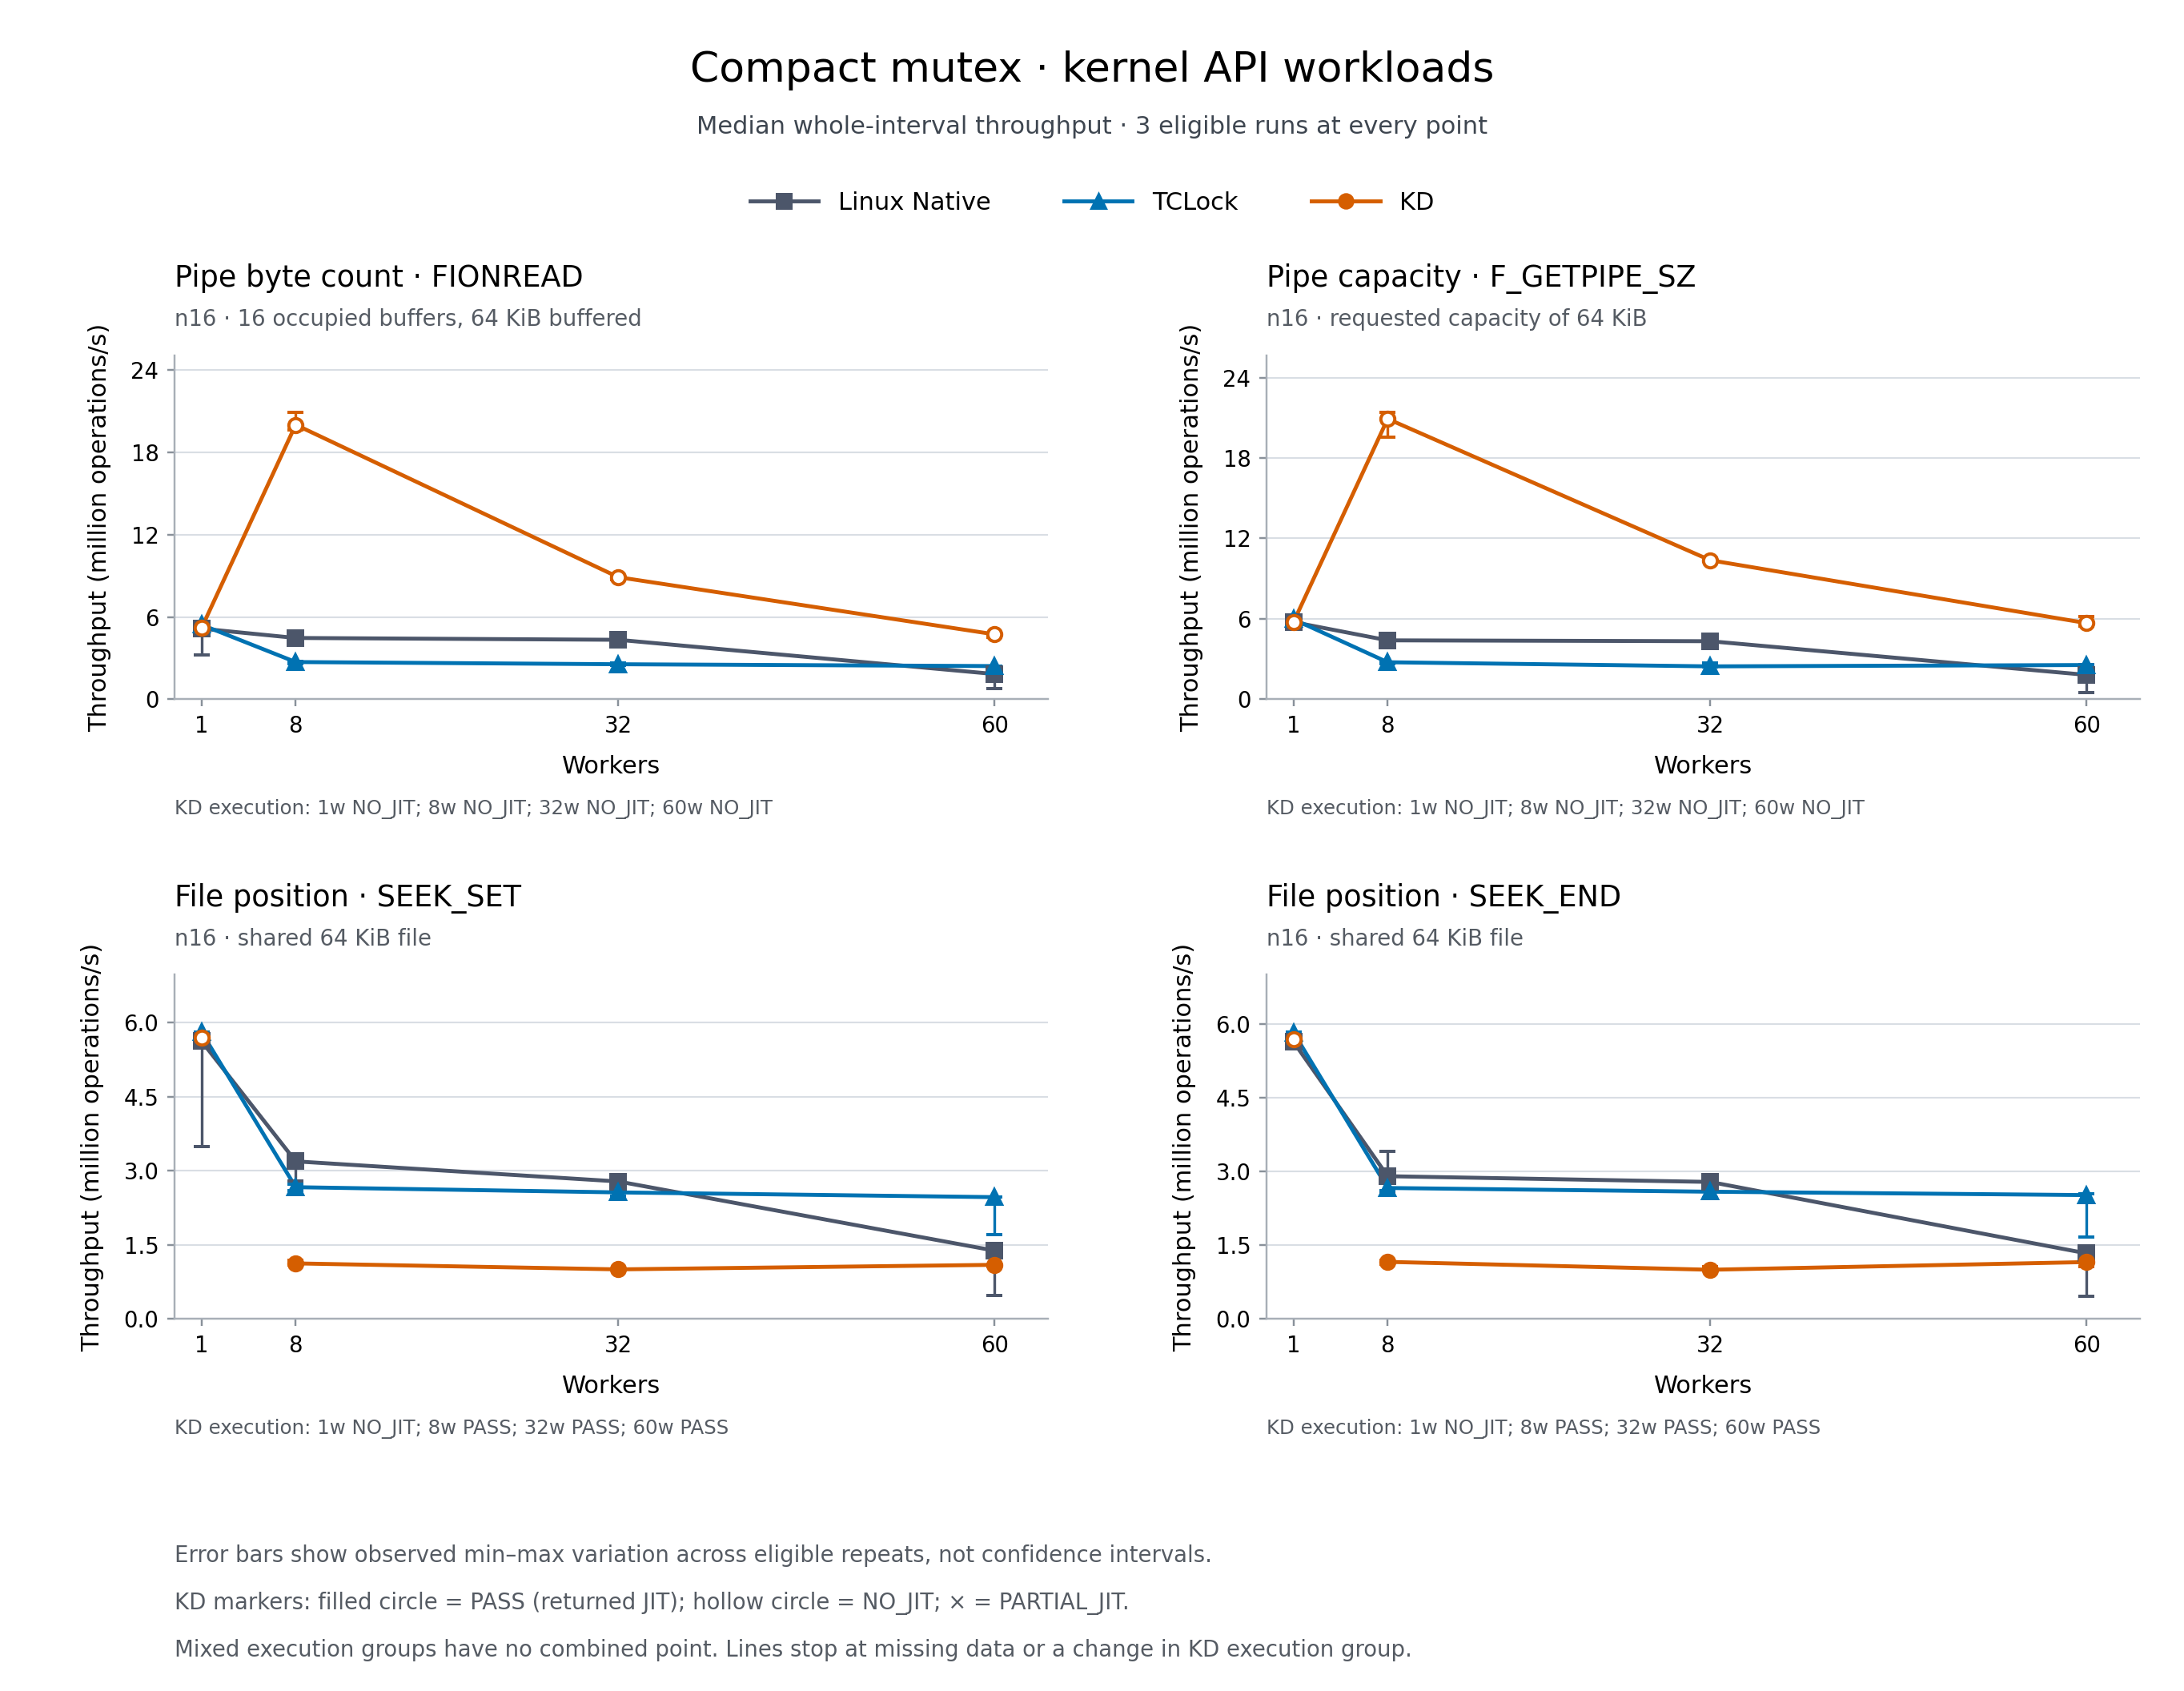

Values plotted in this chart, from the file beside it:
case, kind, query, entries, value_size, threads, native_valid, native_planned, native_valid_n_of_3, native_status, native_execution_group, native_execution_statuses, native_jit_execution_statuses, native_eligible_measured_operations, native_eligible_jit_entries, native_eligible_jit_completions, native_measured_jit_entry_share, native_measured_jit_completion_share, native_measured_jit_completion_fraction, native_actual_jit_sessions, native_actual_jit_completion_sessions, native_tclock_delegated_bodies, native_measured_tclock_delegation_share, native_worker_min_share
pipebytes-query, pipebytes, query, 16, 64, 1, 3, 3, 3/3, COMPLETE, NOT_APPLICABLE, {"OK": 3}, {"NOT_APPLICABLE": 3}, 27020544, 0, 0, 0.0, 0.0, , 0, 0, , , 1.0
pipebytes-query, pipebytes, query, 16, 64, 8, 3, 3, 3/3, COMPLETE, NOT_APPLICABLE, {"OK": 3}, {"NOT_APPLICABLE": 3}, 26502656, 0, 0, 0.0, 0.0, , 0, 0, , , 0.1157
pipebytes-query, pipebytes, query, 16, 64, 32, 3, 3, 3/3, COMPLETE, NOT_APPLICABLE, {"OK": 3}, {"NOT_APPLICABLE": 3}, 25960192, 0, 0, 0.0, 0.0, , 0, 0, , , 0.0264
pipebytes-query, pipebytes, query, 16, 64, 60, 3, 3, 3/3, COMPLETE, NOT_APPLICABLE, {"OK": 3}, {"NOT_APPLICABLE": 3}, 9202688, 0, 0, 0.0, 0.0, , 0, 0, , , 0.01494
pipecap-query, pipecap, query, 16, 64, 1, 3, 3, 3/3, COMPLETE, NOT_APPLICABLE, {"OK": 3}, {"NOT_APPLICABLE": 3}, 34521856, 0, 0, 0.0, 0.0, , 0, 0, , , 1.0
pipecap-query, pipecap, query, 16, 64, 8, 3, 3, 3/3, COMPLETE, NOT_APPLICABLE, {"OK": 3}, {"NOT_APPLICABLE": 3}, 26926592, 0, 0, 0.0, 0.0, , 0, 0, , , 0.1152
pipecap-query, pipecap, query, 16, 64, 32, 3, 3, 3/3, COMPLETE, NOT_APPLICABLE, {"OK": 3}, {"NOT_APPLICABLE": 3}, 26253312, 0, 0, 0.0, 0.0, , 0, 0, , , 0.02936
pipecap-query, pipecap, query, 16, 64, 60, 3, 3, 3/3, COMPLETE, NOT_APPLICABLE, {"OK": 3}, {"NOT_APPLICABLE": 3}, 8443136, 0, 0, 0.0, 0.0, , 0, 0, , , 0.01415
seek-set, seek, set, 16, 64, 1, 3, 3, 3/3, COMPLETE, NOT_APPLICABLE, {"OK": 3}, {"NOT_APPLICABLE": 3}, 29492736, 0, 0, 0.0, 0.0, , 0, 0, , , 1.0
seek-set, seek, set, 16, 64, 8, 3, 3, 3/3, COMPLETE, NOT_APPLICABLE, {"OK": 3}, {"NOT_APPLICABLE": 3}, 18431744, 0, 0, 0.0, 0.0, , 0, 0, , , 0.1211
seek-set, seek, set, 16, 64, 32, 3, 3, 3/3, COMPLETE, NOT_APPLICABLE, {"OK": 3}, {"NOT_APPLICABLE": 3}, 16572928, 0, 0, 0.0, 0.0, , 0, 0, , , 0.03024
seek-set, seek, set, 16, 64, 60, 3, 3, 3/3, COMPLETE, NOT_APPLICABLE, {"OK": 3}, {"NOT_APPLICABLE": 3}, 6550272, 0, 0, 0.0, 0.0, , 0, 0, , , 0.01426
seek-end, seek, end, 16, 64, 1, 3, 3, 3/3, COMPLETE, NOT_APPLICABLE, {"OK": 3}, {"NOT_APPLICABLE": 3}, 33816576, 0, 0, 0.0, 0.0, , 0, 0, , , 1.0
seek-end, seek, end, 16, 64, 8, 3, 3, 3/3, COMPLETE, NOT_APPLICABLE, {"OK": 3}, {"NOT_APPLICABLE": 3}, 17791744, 0, 0, 0.0, 0.0, , 0, 0, , , 0.1208
seek-end, seek, end, 16, 64, 32, 3, 3, 3/3, COMPLETE, NOT_APPLICABLE, {"OK": 3}, {"NOT_APPLICABLE": 3}, 16548096, 0, 0, 0.0, 0.0, , 0, 0, , , 0.02976
seek-end, seek, end, 16, 64, 60, 3, 3, 3/3, COMPLETE, NOT_APPLICABLE, {"OK": 3}, {"NOT_APPLICABLE": 3}, 6386944, 0, 0, 0.0, 0.0, , 0, 0, , , 0.01509
